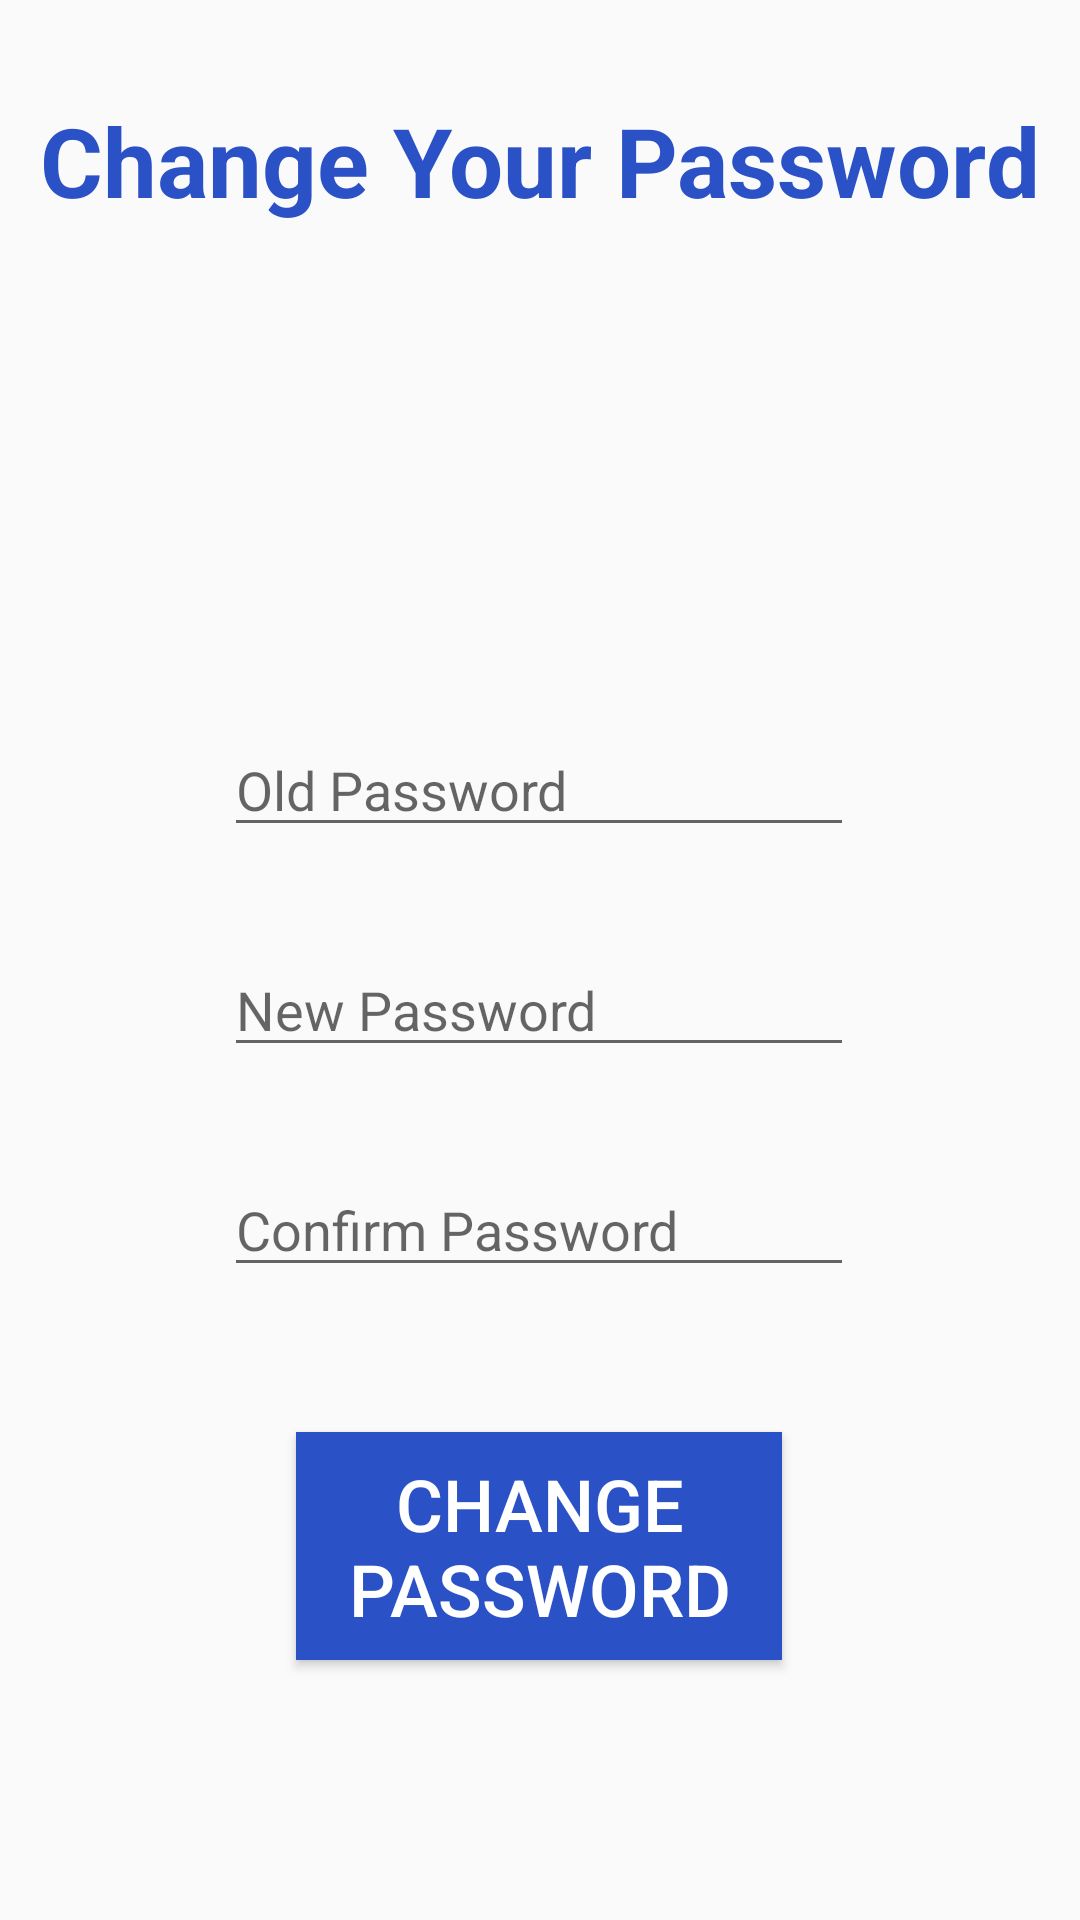

Reconstruct the res/layout file that produces this screen, plus the resources it refers to.
<!-- AndroidManifest.xml: application theme AppTheme -->
<!-- res/layout/activity_change_password.xml -->
<?xml version="1.0" encoding="utf-8"?>
<androidx.constraintlayout.widget.ConstraintLayout xmlns:android="http://schemas.android.com/apk/res/android"
    xmlns:app="http://schemas.android.com/apk/res-auto"
    xmlns:tools="http://schemas.android.com/tools"
    android:layout_width="match_parent"
    android:layout_height="match_parent"
    tools:context=".ChangePassword">

    <TextView
        android:id="@+id/changePwd"
        android:layout_width="wrap_content"
        android:layout_height="wrap_content"
        android:layout_marginTop="32dp"
        android:text="Change Your Password"
        android:textColor="@color/colorPrimary"
        android:textSize="32sp"
        android:textStyle="bold"
        app:layout_constraintEnd_toEndOf="parent"
        app:layout_constraintHorizontal_bias="0.496"
        app:layout_constraintStart_toStartOf="parent"
        app:layout_constraintTop_toTopOf="parent" />

    <EditText
        android:id="@+id/oldPassword"
        android:layout_width="wrap_content"
        android:layout_height="wrap_content"
        android:layout_marginTop="32dp"
        android:ems="10"
        android:hint="Old Password"
        android:inputType="textPassword"
        app:layout_constraintEnd_toEndOf="parent"
        app:layout_constraintHorizontal_bias="0.497"
        app:layout_constraintStart_toStartOf="parent"
        app:layout_constraintTop_toBottomOf="@+id/imageView13" />

    <EditText
        android:id="@+id/newPassword"
        android:layout_width="wrap_content"
        android:layout_height="wrap_content"
        android:layout_marginTop="32dp"
        android:ems="10"
        android:hint="New Password"
        android:inputType="textPassword"
        app:layout_constraintEnd_toEndOf="parent"
        app:layout_constraintHorizontal_bias="0.497"
        app:layout_constraintStart_toStartOf="parent"
        app:layout_constraintTop_toBottomOf="@+id/oldPassword" />

    <EditText
        android:id="@+id/confirmPassword"
        android:layout_width="wrap_content"
        android:layout_height="wrap_content"
        android:layout_marginTop="32dp"
        android:ems="10"
        android:hint="Confirm Password"
        android:inputType="textPassword"
        app:layout_constraintEnd_toEndOf="parent"
        app:layout_constraintHorizontal_bias="0.497"
        app:layout_constraintStart_toStartOf="parent"
        app:layout_constraintTop_toBottomOf="@+id/newPassword" />

    <Button
        android:id="@+id/changePassword"
        android:layout_width="162dp"
        android:layout_height="76dp"
        android:layout_marginTop="32dp"
        android:background="@color/colorPrimary"
        android:text="Change Password"
        android:textColor="@color/White"
        android:textSize="24sp"
        app:layout_constraintBottom_toBottomOf="parent"
        app:layout_constraintEnd_toEndOf="parent"
        app:layout_constraintHorizontal_bias="0.498"
        app:layout_constraintStart_toStartOf="parent"
        app:layout_constraintTop_toBottomOf="@+id/confirmPassword"
        app:layout_constraintVertical_bias="0.159" />

    <ImageView
        android:id="@+id/imageView13"
        android:layout_width="111dp"
        android:layout_height="118dp"
        android:layout_marginTop="16dp"
        app:layout_constraintEnd_toEndOf="parent"
        app:layout_constraintStart_toStartOf="parent"
        app:layout_constraintTop_toBottomOf="@+id/changePwd"
        app:srcCompat="@drawable/password" />

</androidx.constraintlayout.widget.ConstraintLayout>
<!-- resources referenced by this layout -->
<resources>
  <color name="White">#FFFFFF</color>
  <color name="colorPrimary">#2A51C5</color>
  <style name="AppTheme" parent="Theme.AppCompat.Light.DarkActionBar">
          
          <item name="colorPrimary">@color/colorPrimary</item>
          <item name="colorPrimaryDark">@color/White</item>
          <item name="colorAccent">@color/Text</item>
      </style>
  <color name="Text">#626262</color>
</resources>
